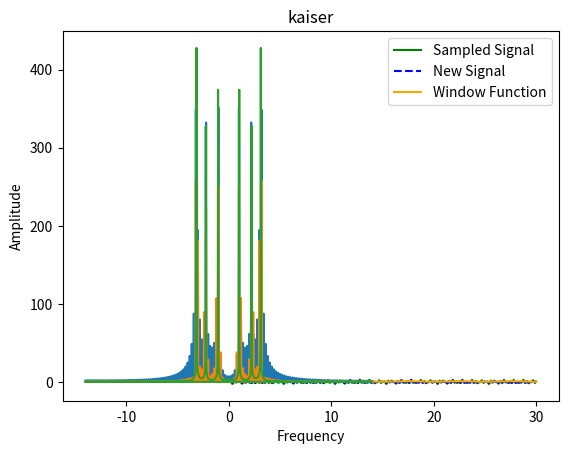

This figure's Python source:
import numpy as np
from numpy.fft import fft, fftfreq
import matplotlib.pyplot as plt
import scipy.signal.windows as window

def plot_signal(t_show, x_show, x_true=None, z=None):
    if x_true is not None: plt.plot(t_show, x_true, 'g', label="Sampled Signal")    # Plot the sampled signal
    if z is not None: plt.plot(t_show, z, '-.' 'r', label='Original Waveform')      # Plot the original signal to be measured
    plt.plot(t_show, x_show, '--' 'b', label="New Signal")
    x_show = np.tile(window.kaiser(int(x_show.size / N), 3), N)                      # Plot the corrected signal
    plt.plot(t_show, x_show, 'orange', label="Window Function")                     # Plot the window function used
    plt.legend()
    plt.title("kaiser")
    plt.xlabel("Time")
    plt.ylabel("Amplitude")
    plt.grid()
    plt.show()

def plot_frequency(arrays, fs):
    max_val = np.array([])                                                          # Initialize array of max values
    side_peaks = np.array([])                                                       # Initialize array of side peak values
    for array in arrays:
        X_show = np.abs(fft(array))                                                 # Perform fast fourier transform on array
        freq = fftfreq(X_show.size, 1 / fs)                                         # Find corresponding frequencies
        max_val = np.append(max_val, np.amax(X_show))                               # Find maximum peak value
        d = 6                                                                       # No. of arguments between main and side peak
        side_peaks = np.append(side_peaks, 0.5 * (X_show[np.argmax(X_show)-d]+X_show[np.argmax(X_show)+d])) # Find average side peak height
        plt.plot(freq, X_show)                                                                              # Plot frequency spectrum
    print("Resonance Attenuation:", round(20*np.log10(max_val[1]/max_val[0]), 3), "dB")                     # Print ratio of corrected signal max peak to original
    print("Side-Main Peak Ratio:", round(side_peaks[1]/max_val[1], 3))
    plt.title("kaiser")
    plt.xlabel("Frequency")
    plt.ylabel("Amplitude")
    plt.grid()
    plt.show()

def generate_signal(sines, fs, N, start, end, weight_constant=False, to_plot=True):
    t_show = np.arange(start, end, 1 / fs)                                          # Create array of time intervals for longer period
    t = np.arange(0, (end - start) / N, 1 / fs)                                     # Split sampled period into time intervals
    x = 0                                                                           # Initialize arrays
    x_true = 0
    z=0
    if weight_constant:                                                             # If varying amplitudes are desired
        for sine in sines:
            A, PHASE = np.random.normal(1,0.25), 2 * np.pi * np.random.random()     # Generate random amplitude and phase
            x += A * np.sin(sine * t + PHASE)                                       # Add array of values for sampling period
            z += A * np.sin(sine * t_show + PHASE)                                  # Add array of values for longer period
    else:                                                                           # If constant amplitude is desired
        for sine in sines:
            PHASE = 2 * np.pi * np.random.random()                                  # Generate random phase
            x += np.sin(sine * t + PHASE)                                           # Add array of values for sampling period
            z += np.sin(sine * t_show + PHASE)                                      # Add array of values for longer period
    x_true = np.tile(x, N)                                                          # Original randomized signal sampled for period T
    x = np.multiply(x, window.kaiser(x.size, 3))                                 # Original signal multiplied by window function
    x_show = np.tile(x, N)
    if to_plot: return t_show, x_show, x_true, z
    else: return t, x, x_true, z

if __name__ =='__main__':
    fs = 28.0                                                                       # Sample and evaluate the data at this frequency for the period T
    N = 6                                                                           # Number of repetitions of sample
    start = 0                                                                       # Start time
    end = 30.0                                                                      # End time
    resonance= 2 * np.pi * np.array([2.23, 1.03, 3.13])                             # Resonance frequencies of structure
    t_show, x_show, x_true, z = generate_signal(resonance, fs, N, start, end, True) # Generate random signal made up of resonance frequencies with random phases and amplitudes
    plot_signal(t_show, x_show, x_true)                                             # Plot random, corrected and window function signals
    plot_frequency([x_true, x_show, z], fs)                                         # Plot frequency spectra
